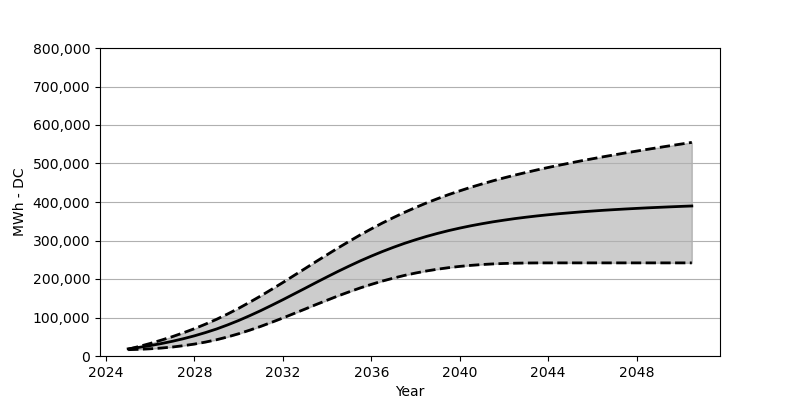

The file beside this chart, header and first rows:
Date, Low, Base, High
2025-01, 16422, 18566, 17680
2025-07, 17339, 22473, 24854
2026-01, 18721, 27071, 32668
2026-07, 20659, 32266, 41184
2027-01, 23288, 38215, 50276
2027-07, 26803, 44864, 60275
2028-01, 30978, 52410, 71038
2028-07, 36163, 60842, 82738
2029-01, 42297, 70203, 95397
2029-07, 49534, 80707, 109087
2030-01, 57853, 92274, 123932
2030-07, 67048, 104686, 139643
2031-01, 77017, 117943, 156126
2031-07, 87635, 131808, 173259
2032-01, 98779, 146209, 190908
2032-07, 110263, 160971, 208959
2033-01, 121891, 175847, 227071
2033-07, 133602, 190723, 245204
2034-01, 144962, 205505, 263152
2034-07, 156137, 219834, 280780
2035-01, 166713, 233720, 297882
2035-07, 176785, 246947, 314469
2036-01, 186042, 259523, 330272
2036-07, 194619, 271296, 345364
2037-01, 202361, 282357, 359611
2037-07, 209320, 292542, 373012
2038-01, 215505, 301944, 385703
2038-07, 220876, 310583, 397599
2039-01, 225535, 318489, 408753
2039-07, 229432, 325685, 419247
2040-01, 232741, 332231, 428958
2040-07, 235401, 338158, 438205
2041-01, 237555, 343540, 446803
2041-07, 239163, 348447, 454967
2042-01, 240328, 352838, 462678
2042-07, 241060, 356910, 469905
2043-01, 241555, 360539, 476801
2043-07, 241772, 363838, 483368
2044-01, 241854, 366837, 489687
2044-07, 241875, 369611, 495625
2045-01, 241875, 372033, 501367
2045-07, 241875, 374414, 506995
2046-01, 241875, 376486, 512325
2046-07, 241875, 378466, 517552
2047-01, 241875, 380208, 522562
2047-07, 241875, 381837, 527489
2048-01, 241875, 383393, 532221
2048-07, 241875, 384837, 536891
2049-01, 241875, 386125, 541530
2049-07, 241875, 387373, 545994
2050-01, 241875, 388568, 550437
2050-07, 241875, 389661, 554849
